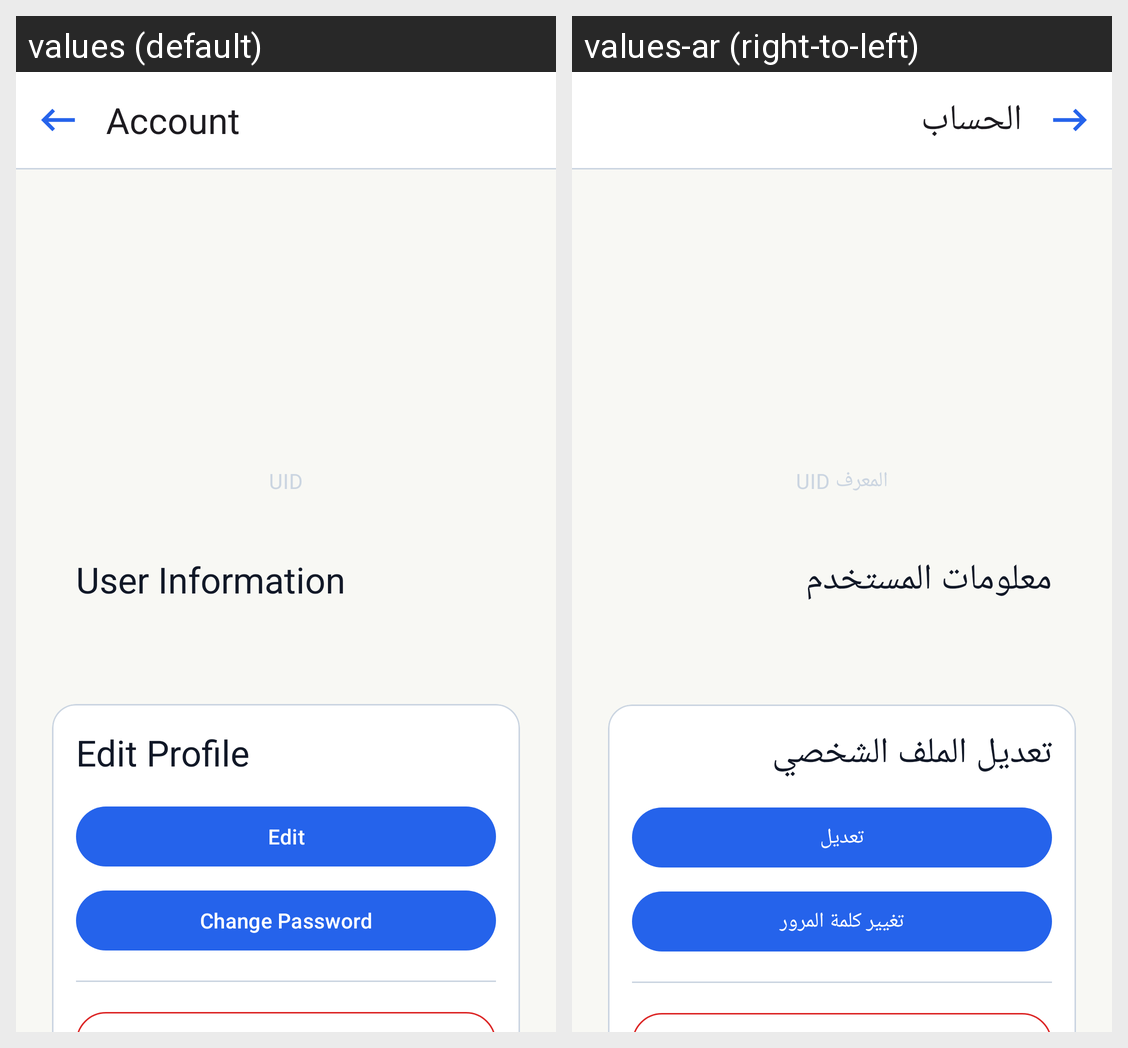

Here is an Android app screen in its default locale and in the app's own translations. Write out the translated-string differences for the strings that appear on this screen.
Android screen res/layout/fragment_account.xml rendered under 2 locales, left to right: values (default), values-ar (right-to-left). Device: Nexus 5 (rendered at 1080×1920; each locale shown at half size, 540×960, under a caption strip naming it); theme Theme.ChatApp.
Strings drawn on this screen, with the default value and each locale's value (text and hints the layout hard-codes, and strings that could not be matched under every locale, appear in the picture but are not listed):

account
  values: Account
  values-ar: الحساب

account_uid
  values: UID
  values-ar: المعرف UID

account_user_info
  values: User Information
  values-ar: معلومات المستخدم

account_btn_edit
  values: Edit Profile
  values-ar: تعديل الملف الشخصي

edit_menu
  values: Edit
  values-ar: تعديل

account_btn_change_password
  values: Change Password
  values-ar: تغيير كلمة المرور
